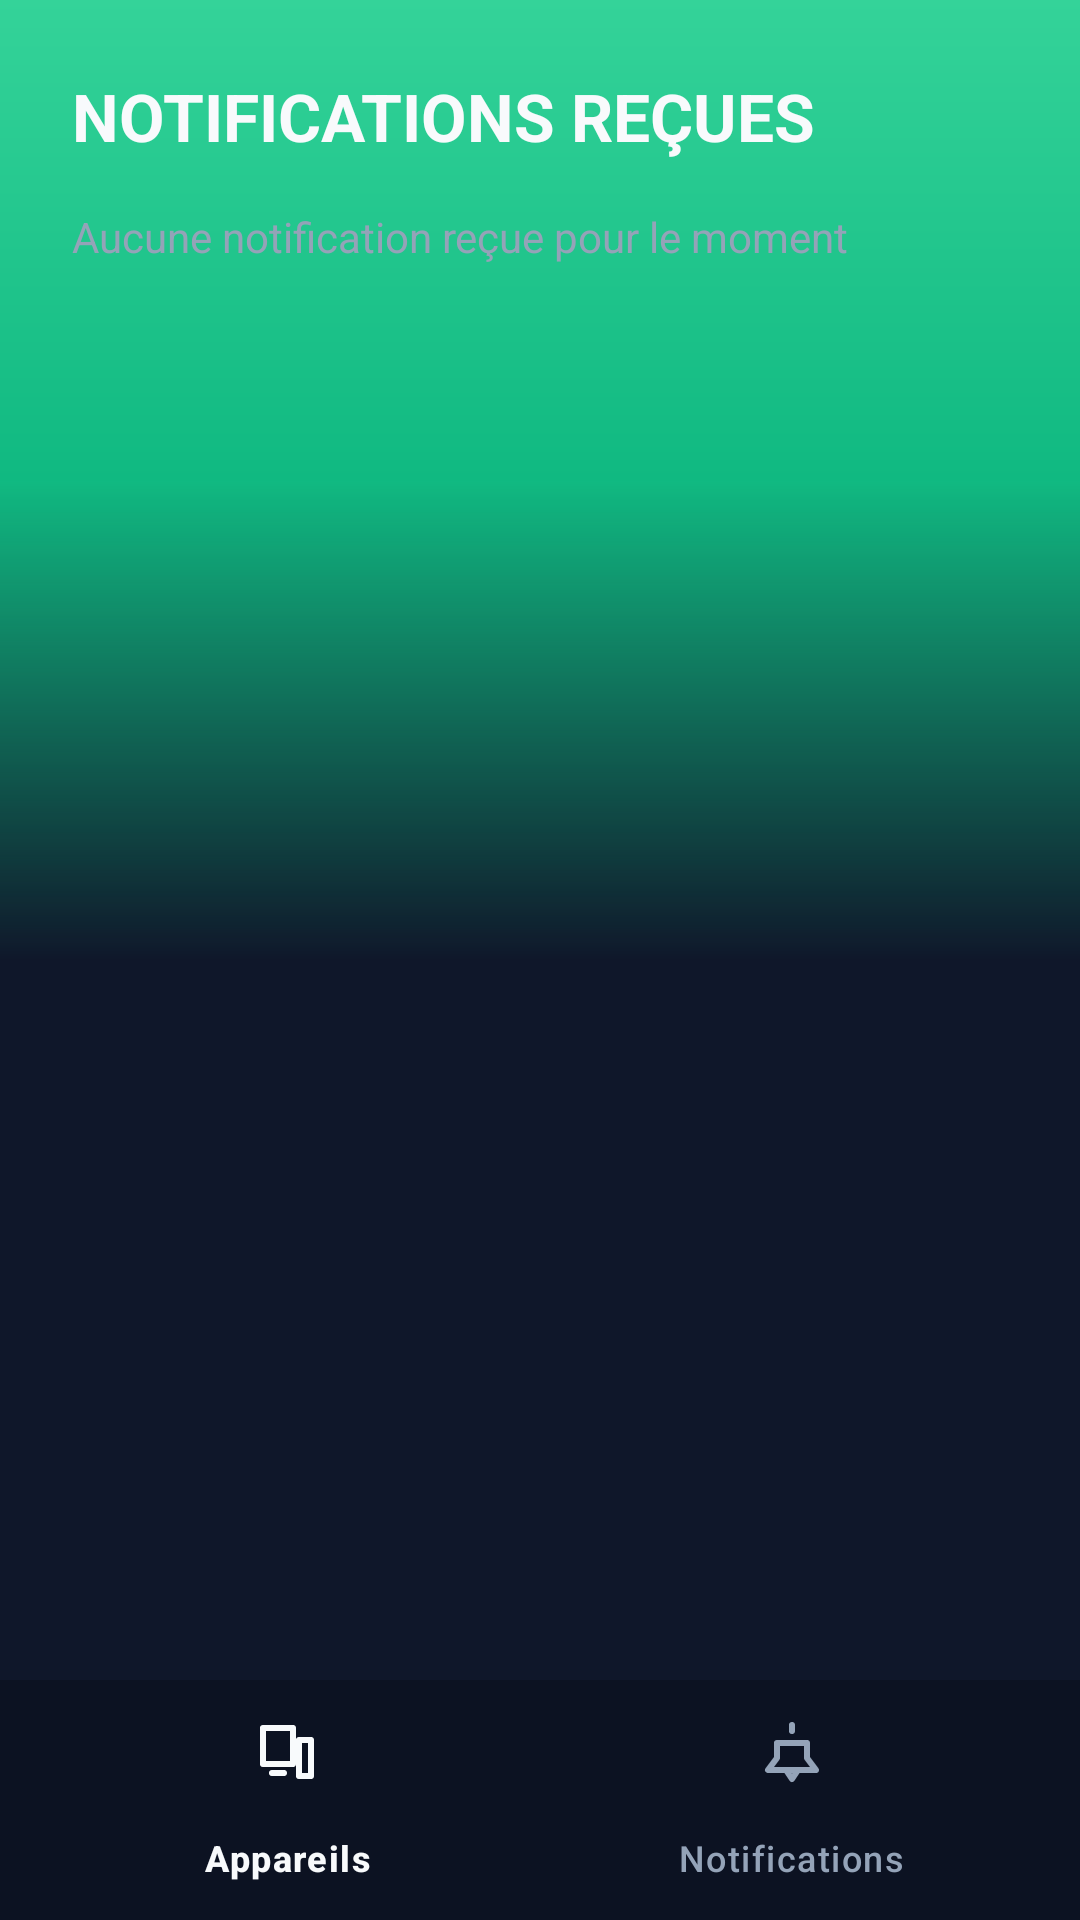

Reconstruct the res/layout file that produces this screen, plus the resources it refers to.
<!-- AndroidManifest.xml: application theme Theme.Notifier -->
<!-- res/layout/activity_status.xml -->
<?xml version="1.0" encoding="utf-8"?>
<LinearLayout xmlns:android="http://schemas.android.com/apk/res/android"
    xmlns:app="http://schemas.android.com/apk/res-auto"
    android:layout_width="match_parent"
    android:layout_height="match_parent"
    android:orientation="vertical"
    android:background="@drawable/bg_aurora">

    <TextView
        android:id="@+id/screenTitle"
        android:layout_width="match_parent"
        android:layout_height="wrap_content"
        android:paddingHorizontal="24dp"
        android:paddingTop="24dp"
        android:paddingBottom="16dp"
        android:text="@string/received_notifications_label"
        android:textAllCaps="true"
        android:textColor="@color/glass_text_primary"
        android:textSize="22sp"
        android:textStyle="bold" />

    <TextView
        android:id="@+id/emptyLabel"
        android:layout_width="match_parent"
        android:layout_height="wrap_content"
        android:paddingHorizontal="24dp"
        android:paddingBottom="8dp"
        android:textColor="@color/glass_text_secondary"
        android:text="@string/no_notifications_yet" />

    <androidx.recyclerview.widget.RecyclerView
        android:id="@+id/notificationsList"
        android:layout_width="match_parent"
        android:layout_height="0dp"
        android:layout_weight="1"
        android:clipToPadding="false" />

    <com.google.android.material.bottomnavigation.BottomNavigationView
        android:id="@+id/bottomNav"
        android:layout_width="match_parent"
        android:layout_height="wrap_content"
        android:background="#33000000"
        app:itemIconTint="@color/bottom_nav_tint"
        app:itemTextColor="@color/bottom_nav_tint"
        app:menu="@menu/bottom_nav_menu" />

</LinearLayout>
<!-- resources referenced by this layout -->
<resources>
  <color name="glass_text_primary">#F8FAFC</color>
  <color name="glass_text_secondary">#94A3B8</color>
  <!-- drawable bg_aurora (drawable) -->
  <?xml version="1.0" encoding="utf-8"?>
  <layer-list xmlns:android="http://schemas.android.com/apk/res/android">
  
      <item>
          <shape android:shape="rectangle">
              <solid android:color="@color/aurora_base" />
          </shape>
      </item>
  
      <item
          android:height="320dp"
          android:gravity="top|fill_horizontal">
          <shape android:shape="rectangle">
              <gradient
                  android:angle="270"
                  android:type="linear"
                  android:startColor="@color/dash_emerald_bright"
                  android:centerColor="@color/dash_emerald"
                  android:endColor="#00000000" />
          </shape>
      </item>
  
  </layer-list>
  <string name="no_notifications_yet">Aucune notification reçue pour le moment</string>
  <string name="received_notifications_label">Notifications reçues</string>
  <style name="Theme.Notifier" parent="Theme.Material3.DayNight.NoActionBar">
          <item name="colorPrimary">@color/brand_primary</item>
          <item name="colorOnPrimary">@color/brand_on_primary</item>
          <item name="colorPrimaryContainer">@color/brand_primary_container</item>
          <item name="colorOnPrimaryContainer">@color/brand_on_primary_container</item>
          <item name="colorSecondary">@color/brand_primary</item>
          <item name="colorError">@color/danger</item>
      </style>
  <color name="aurora_base">#0F172A</color>
  <color name="dash_emerald_bright">#34D399</color>
  <color name="dash_emerald">#10B981</color>
  <color name="brand_primary">#4F46E5</color>
  <color name="brand_on_primary">#FFFFFF</color>
  <color name="brand_primary_container">#E0E7FF</color>
  <color name="brand_on_primary_container">#312E81</color>
  <color name="danger">#DC2626</color>
</resources>
